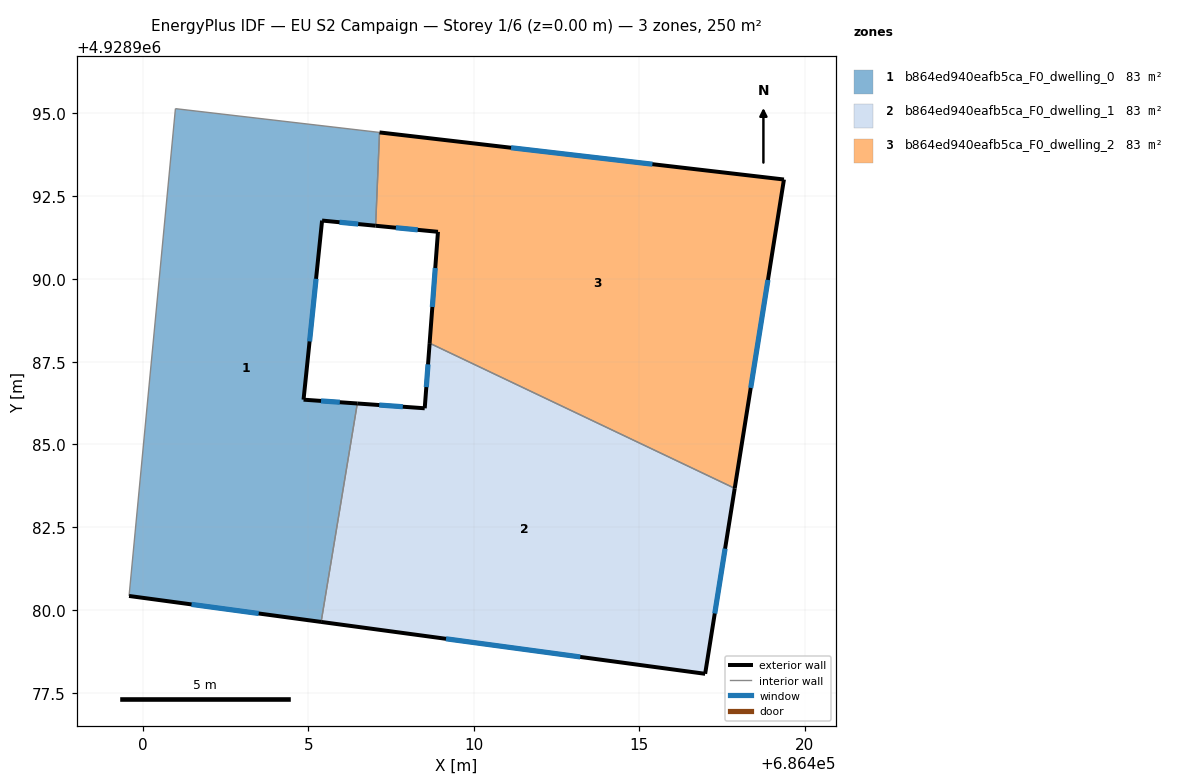
=== STOREY PLAN SPEC (per zone: floor XY polygon, exterior-wall plan segments, windows/doors) ===
zone 1: b864ed940eafb5ca_F0_dwelling_0  (83.4 m²)
  floor: (686405.39, 4928979.64) (686406.48, 4928986.24) (686404.86, 4928986.35) (686405.42, 4928991.76) (686407.04, 4928991.61) (686407.15, 4928994.42) (686400.99, 4928995.14) (686399.59, 4928980.42)
  exterior wall: (686407.04, 4928991.61) – (686405.42, 4928991.76)  [1.6 m]
    window: (686406.51, 4928991.66) – (686405.94, 4928991.71)  [0.6 m²]
  exterior wall: (686405.42, 4928991.76) – (686404.86, 4928986.35)  [5.4 m]
    window: (686405.24, 4928990.00) – (686405.04, 4928988.11)  [2.0 m²]
  exterior wall: (686404.86, 4928986.35) – (686406.48, 4928986.24)  [1.6 m]
    window: (686405.39, 4928986.31) – (686405.95, 4928986.27)  [0.6 m²]
  exterior wall: (686405.39, 4928979.64) – (686399.59, 4928980.42)  [5.9 m]
    window: (686403.50, 4928979.89) – (686401.47, 4928980.17)  [2.1 m²]
  interior walls: 4
zone 2: b864ed940eafb5ca_F0_dwelling_1  (83.4 m²)
  floor: (686416.99, 4928978.07) (686417.88, 4928983.67) (686408.67, 4928988.06) (686408.52, 4928986.09) (686406.48, 4928986.24) (686405.39, 4928979.64)
  exterior wall: (686406.48, 4928986.24) – (686408.52, 4928986.09)  [2.0 m]
    window: (686407.14, 4928986.19) – (686407.86, 4928986.14)  [0.7 m²]
  exterior wall: (686408.52, 4928986.09) – (686408.67, 4928988.06)  [2.0 m]
    window: (686408.57, 4928986.73) – (686408.62, 4928987.42)  [0.7 m²]
  exterior wall: (686417.88, 4928983.67) – (686416.99, 4928978.07)  [5.7 m]
    window: (686417.59, 4928981.85) – (686417.28, 4928979.89)  [2.1 m²]
  exterior wall: (686416.99, 4928978.07) – (686405.39, 4928979.64)  [11.7 m]
    window: (686413.22, 4928978.58) – (686409.16, 4928979.13)  [4.3 m²]
  interior walls: 2
zone 3: b864ed940eafb5ca_F0_dwelling_2  (83.4 m²)
  floor: (686417.88, 4928983.67) (686419.37, 4928993.00) (686407.15, 4928994.42) (686407.04, 4928991.61) (686408.92, 4928991.42) (686408.67, 4928988.06)
  exterior wall: (686408.67, 4928988.06) – (686408.92, 4928991.42)  [3.4 m]
    window: (686408.75, 4928989.15) – (686408.84, 4928990.33)  [1.2 m²]
  exterior wall: (686408.92, 4928991.42) – (686407.04, 4928991.61)  [1.9 m]
    window: (686408.31, 4928991.48) – (686407.65, 4928991.55)  [0.7 m²]
  exterior wall: (686407.15, 4928994.42) – (686419.37, 4928993.00)  [12.3 m]
    window: (686411.13, 4928993.96) – (686415.40, 4928993.46)  [4.5 m²]
  exterior wall: (686419.37, 4928993.00) – (686417.88, 4928983.67)  [9.4 m]
    window: (686418.88, 4928989.97) – (686418.36, 4928986.71)  [3.5 m²]
  interior walls: 2

=== DERIVED (storey summary) ===
Building: EU S2 Campaign
Storey: 1 of 6  (floor level z = 0.00 m)
Storey gross floor area: 250.1 m²
Zones on this storey: 3
  - b864ed940eafb5ca_F0_dwelling_0: floor 83.4 m²; exterior wall 14.5 m (43.6 m²); 4 window(s) 5.3 m²; WWR 12.2%
  - b864ed940eafb5ca_F0_dwelling_1: floor 83.4 m²; exterior wall 21.4 m (64.2 m²); 4 window(s) 7.8 m²; WWR 12.2%
  - b864ed940eafb5ca_F0_dwelling_2: floor 83.4 m²; exterior wall 27.0 m (81.0 m²); 4 window(s) 9.9 m²; WWR 12.2%
Zone adjacency (shared interzone walls):
  - b864ed940eafb5ca_F0_dwelling_0 ↔ b864ed940eafb5ca_F0_dwelling_1
  - b864ed940eafb5ca_F0_dwelling_0 ↔ b864ed940eafb5ca_F0_dwelling_2
  - b864ed940eafb5ca_F0_dwelling_1 ↔ b864ed940eafb5ca_F0_dwelling_2